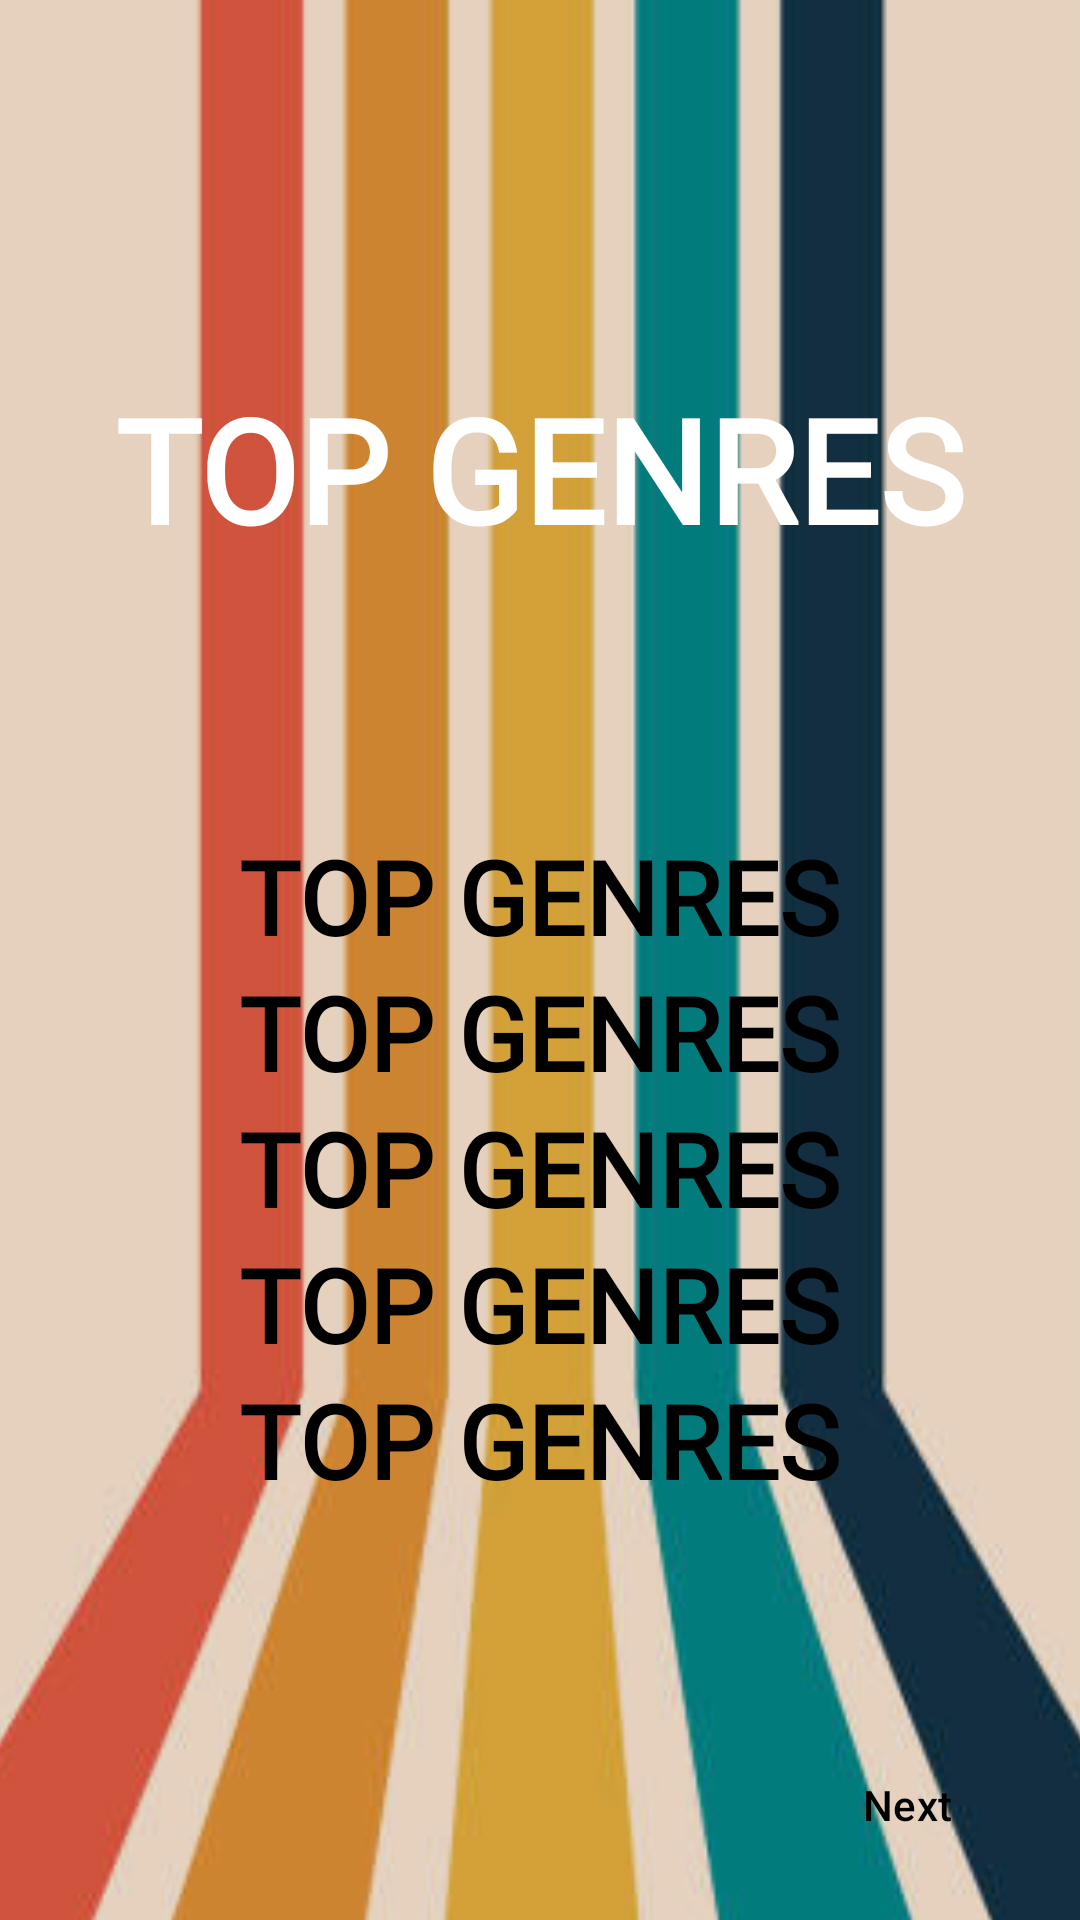

This screen was rendered from an Android layout file. Write that file and the resources it references.
<!-- AndroidManifest.xml: application theme Theme.Spotify_Wrapped -->
<!-- res/layout/fragment_genre.xml -->
<?xml version="1.0" encoding="utf-8"?>
<androidx.constraintlayout.widget.ConstraintLayout xmlns:android="http://schemas.android.com/apk/res/android"
    xmlns:app="http://schemas.android.com/apk/res-auto"
    xmlns:tools="http://schemas.android.com/tools"
    android:layout_width="match_parent"
    android:layout_height="match_parent"
    android:alpha="1"
    android:background="@color/black"
    tools:context=".GenreFragment">


    <ImageView
        android:id="@+id/imageView"
        android:layout_width="413dp"
        android:layout_height="743dp"
        android:alpha="0.9"
        android:scaleType="centerCrop"

        android:src="@drawable/topgenresbg"
        app:layout_constraintEnd_toEndOf="parent"
        app:layout_constraintStart_toStartOf="parent"
        app:layout_constraintTop_toTopOf="parent" />

    <TextView
        android:id="@+id/topGenres"
        android:layout_width="341dp"
        android:layout_height="138dp"
        android:layout_marginStart="8dp"
        android:layout_marginTop="124dp"
        android:layout_marginEnd="8dp"
        android:alpha="1"
        android:fontFamily="@font/oxanium_bold"
        android:lineSpacingExtra="4dp"
        android:text="TOP GENRES"
        android:textAlignment="center"
        android:textAllCaps="false"
        android:textColor="@color/white"
        android:textSize="48sp"
        android:textStyle="bold"
        app:layout_constraintEnd_toEndOf="parent"
        app:layout_constraintStart_toStartOf="parent"
        app:layout_constraintTop_toTopOf="@+id/imageView" />

    <TextView
        android:id="@+id/genre1"
        android:layout_width="308dp"
        android:layout_height="wrap_content"
        android:layout_marginStart="8dp"
        android:layout_marginTop="276dp"
        android:layout_marginEnd="8dp"
        android:alpha="1"
        android:fontFamily="@font/oxanium_bold"
        android:lineSpacingExtra="4dp"
        android:text="TOP GENRES"
        android:textAlignment="center"
        android:textAllCaps="false"
        android:textColor="@color/black"
        android:textSize="34sp"
        android:textStyle="bold"
        app:layout_constraintEnd_toEndOf="parent"
        app:layout_constraintHorizontal_bias="0.494"
        app:layout_constraintStart_toStartOf="parent"
        app:layout_constraintTop_toTopOf="@+id/imageView" />

    <TextView
        android:id="@+id/genre2"
        android:layout_width="308dp"
        android:layout_height="wrap_content"
        android:layout_marginStart="8dp"
        android:layout_marginEnd="8dp"
        android:alpha="1"
        android:fontFamily="@font/oxanium_bold"
        android:lineSpacingExtra="4dp"
        android:text="TOP GENRES"
        android:textAlignment="center"
        android:textAllCaps="false"
        android:textColor="@color/black"
        android:textSize="34sp"
        android:textStyle="bold"
        app:layout_constraintEnd_toEndOf="parent"
        app:layout_constraintHorizontal_bias="0.494"
        app:layout_constraintStart_toStartOf="parent"
        app:layout_constraintTop_toBottomOf="@+id/genre1" />

    <TextView
        android:id="@+id/genre3"
        android:layout_width="308dp"
        android:layout_height="wrap_content"
        android:layout_marginStart="8dp"
        android:layout_marginEnd="8dp"
        android:alpha="1"
        android:fontFamily="@font/oxanium_bold"
        android:lineSpacingExtra="4dp"
        android:text="TOP GENRES"
        android:textAlignment="center"
        android:textAllCaps="false"
        android:textColor="@color/black"
        android:textSize="34sp"
        android:textStyle="bold"
        app:layout_constraintEnd_toEndOf="parent"
        app:layout_constraintHorizontal_bias="0.494"
        app:layout_constraintStart_toStartOf="parent"
        app:layout_constraintTop_toBottomOf="@+id/genre2" />

    <TextView
        android:id="@+id/genre4"
        android:layout_width="308dp"
        android:layout_height="wrap_content"
        android:layout_marginStart="8dp"
        android:layout_marginEnd="8dp"
        android:alpha="1"
        android:fontFamily="@font/oxanium_bold"
        android:lineSpacingExtra="4dp"
        android:text="TOP GENRES"
        android:textAlignment="center"
        android:textAllCaps="false"
        android:textColor="@color/black"
        android:textSize="34sp"
        android:textStyle="bold"
        app:layout_constraintEnd_toEndOf="parent"
        app:layout_constraintHorizontal_bias="0.494"
        app:layout_constraintStart_toStartOf="parent"
        app:layout_constraintTop_toBottomOf="@+id/genre3" />

    <TextView
        android:id="@+id/genre5"
        android:layout_width="308dp"
        android:layout_height="wrap_content"
        android:layout_marginStart="8dp"
        android:layout_marginEnd="8dp"
        android:alpha="1"
        android:fontFamily="@font/oxanium_bold"
        android:lineSpacingExtra="4dp"
        android:text="TOP GENRES"
        android:textAlignment="center"
        android:textAllCaps="false"
        android:textColor="@color/black"
        android:textSize="34sp"
        android:textStyle="bold"
        app:layout_constraintEnd_toEndOf="parent"
        app:layout_constraintHorizontal_bias="0.494"
        app:layout_constraintStart_toStartOf="parent"
        app:layout_constraintTop_toBottomOf="@+id/genre4" />

    <Button
        android:id="@+id/button2"
        android:layout_width="wrap_content"
        android:layout_height="wrap_content"
        android:backgroundTint="@color/white"
        android:text="Next"
        android:textColor="@color/black"
        app:layout_constraintBottom_toBottomOf="parent"
        app:layout_constraintEnd_toEndOf="parent"
        app:layout_constraintHorizontal_bias="0.95"
        app:layout_constraintStart_toStartOf="parent"
        app:layout_constraintTop_toTopOf="parent"
        app:layout_constraintVertical_bias="0.976" />


</androidx.constraintlayout.widget.ConstraintLayout>
<!-- resources referenced by this layout -->
<resources>
  <color name="black">#FF000000</color>
  <color name="white">#FFFFFFFF</color>
  <!-- drawable topgenresbg: jpg bitmap (drawable, 24566 bytes) -->
  <style name="Theme.Spotify_Wrapped" parent="Theme.Material3.DayNight.NoActionBar">
          <item name="colorPrimary">@color/colorPrimary</item>
          <item name="colorPrimaryContainer">@color/colorPrimaryContainer</item>
          <item name="colorSecondary">@color/colorSecondary</item>
          <item name="colorSecondaryContainer">@color/colorSecondaryContainer</item>
          <item name="android:colorBackground">@color/colorBackground</item>
          <item name="colorSurface">@color/colorSurface</item>
          <item name="colorOnPrimary">@color/white</item>
          <item name="colorOnSecondary">@color/white</item>
          <item name="colorError">@color/white</item>
          <item name="colorOnError">@color/white</item>
          <item name="android:statusBarColor">@color/colorPrimaryDark</item>
          <item name="android:navigationBarColor">@color/colorPrimary</item>
          <item name="android:windowLightStatusBar">true</item>
          <item name="buttonStyle">@style/ButtonStyle.SpotifyWrapped</item>
          <item name="textAppearanceHeadline1">@style/TextAppearance.SpotifyWrapped.Headline</item>
      </style>
  <color name="colorPrimary">#1DB954</color>
  <color name="colorPrimaryContainer">#1C8738</color>
  <color name="colorSecondary">#FFFFFF</color>
  <color name="colorSecondaryContainer">#B3FFC107</color>
  <color name="colorBackground">#121212</color>
  <color name="colorSurface">#1E1E1E</color>
  <color name="colorPrimaryDark">#1C8738</color>
  <style name="ButtonStyle.SpotifyWrapped" parent="Widget.Material3.Button">
          <item name="backgroundTint">@color/colorAccent</item>
          <item name="android:textColor">@color/white</item>
      </style>
  <style name="TextAppearance.SpotifyWrapped.Headline" parent="TextAppearance.Material3.HeadlineMedium">
          <item name="android:textColor">@color/white</item>
          <item name="android:fontFamily">@font/font</item>
      </style>
  <color name="colorAccent">#03DAC5</color>
</resources>
